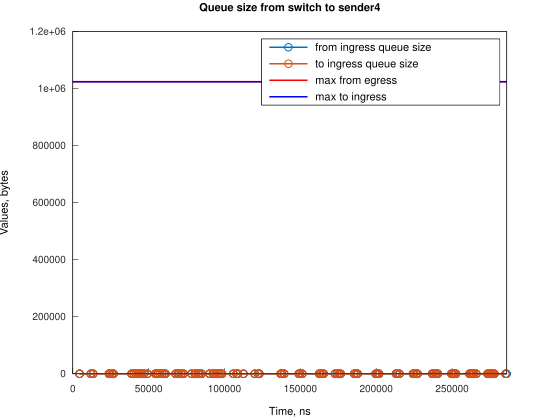

The file beside this chart, header and first rows:
Time, from_ingress_queue_size, to_ingress_queue_size
4473, 1, nan
4474, 0, 0
11922, 1, 0
11922, 0, 0
13411, 1, 0
13411, 0, 0
23843, 1, 0
23843, 0, 0
24588, 1, 0
24588, 0, 0
26077, 1, 0
26077, 0, 0
26822, 1, 0
26822, 0, 0
38748, 1, 0
38748, 0, 0
40233, 1, 0
40233, 0, 0
41728, 1, 0
41728, 0, 0
43213, 1, 0
43214, 0, 0
43960, 1, 0
43960, 0, 0
45449, 1, 0
45449, 0, 0
46944, 1, 0
46944, 0, 0
49179, 1, 0
49179, 0, 0
54390, 1, 0
54390, 0, 0
55135, 1, 0
55135, 0, 0
55884, 1, 0
55884, 0, 0
57374, 1, 0
57375, 0, 0
58860, 1, 0
58860, 0, 0
60350, 1, 0
60350, 0, 0
61099, 1, 0
61099, 0, 0
67805, 1, 0
67805, 0, 0
69290, 1, 0
69290, 0, 0
70036, 1, 0
70037, 0, 0
71526, 1, 0
71526, 0, 0
73021, 1, 0
73021, 0, 0
78233, 1, 0
78233, 0, 0
80467, 1, 0
80467, 0, 0
81212, 1, 0
81212, 0, 0
... 140 more rows
